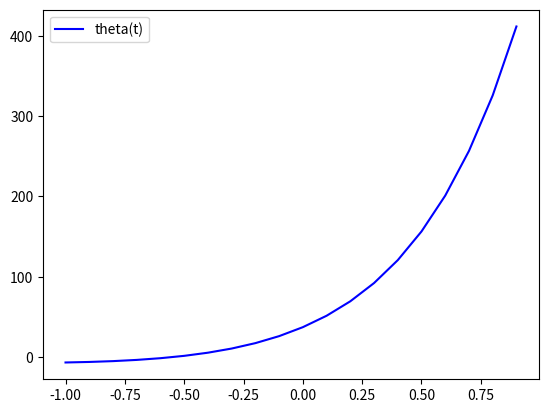

Here is the Python script that generated this plot:
import numpy as np
from scipy.integrate import odeint
import matplotlib.pyplot as plt

t = np.arange(-1, 1, 0.1)

def diff_func(z, t):
    x, y = z
    dx_dt = 3 * x - 2 * y + np.exp(3 * t) / (np.exp(t) + 1)
    dy_dt = x - np.exp(3 * t) / (np.exp(t) + 1)
    return dx_dt, dy_dt


x0 = 5
y0 = -7
z0 = x0, y0

sol = odeint(diff_func, z0, t)

plt.plot(t, sol[:, 1], 'b', label='theta(t)')

plt.legend()
plt.show()